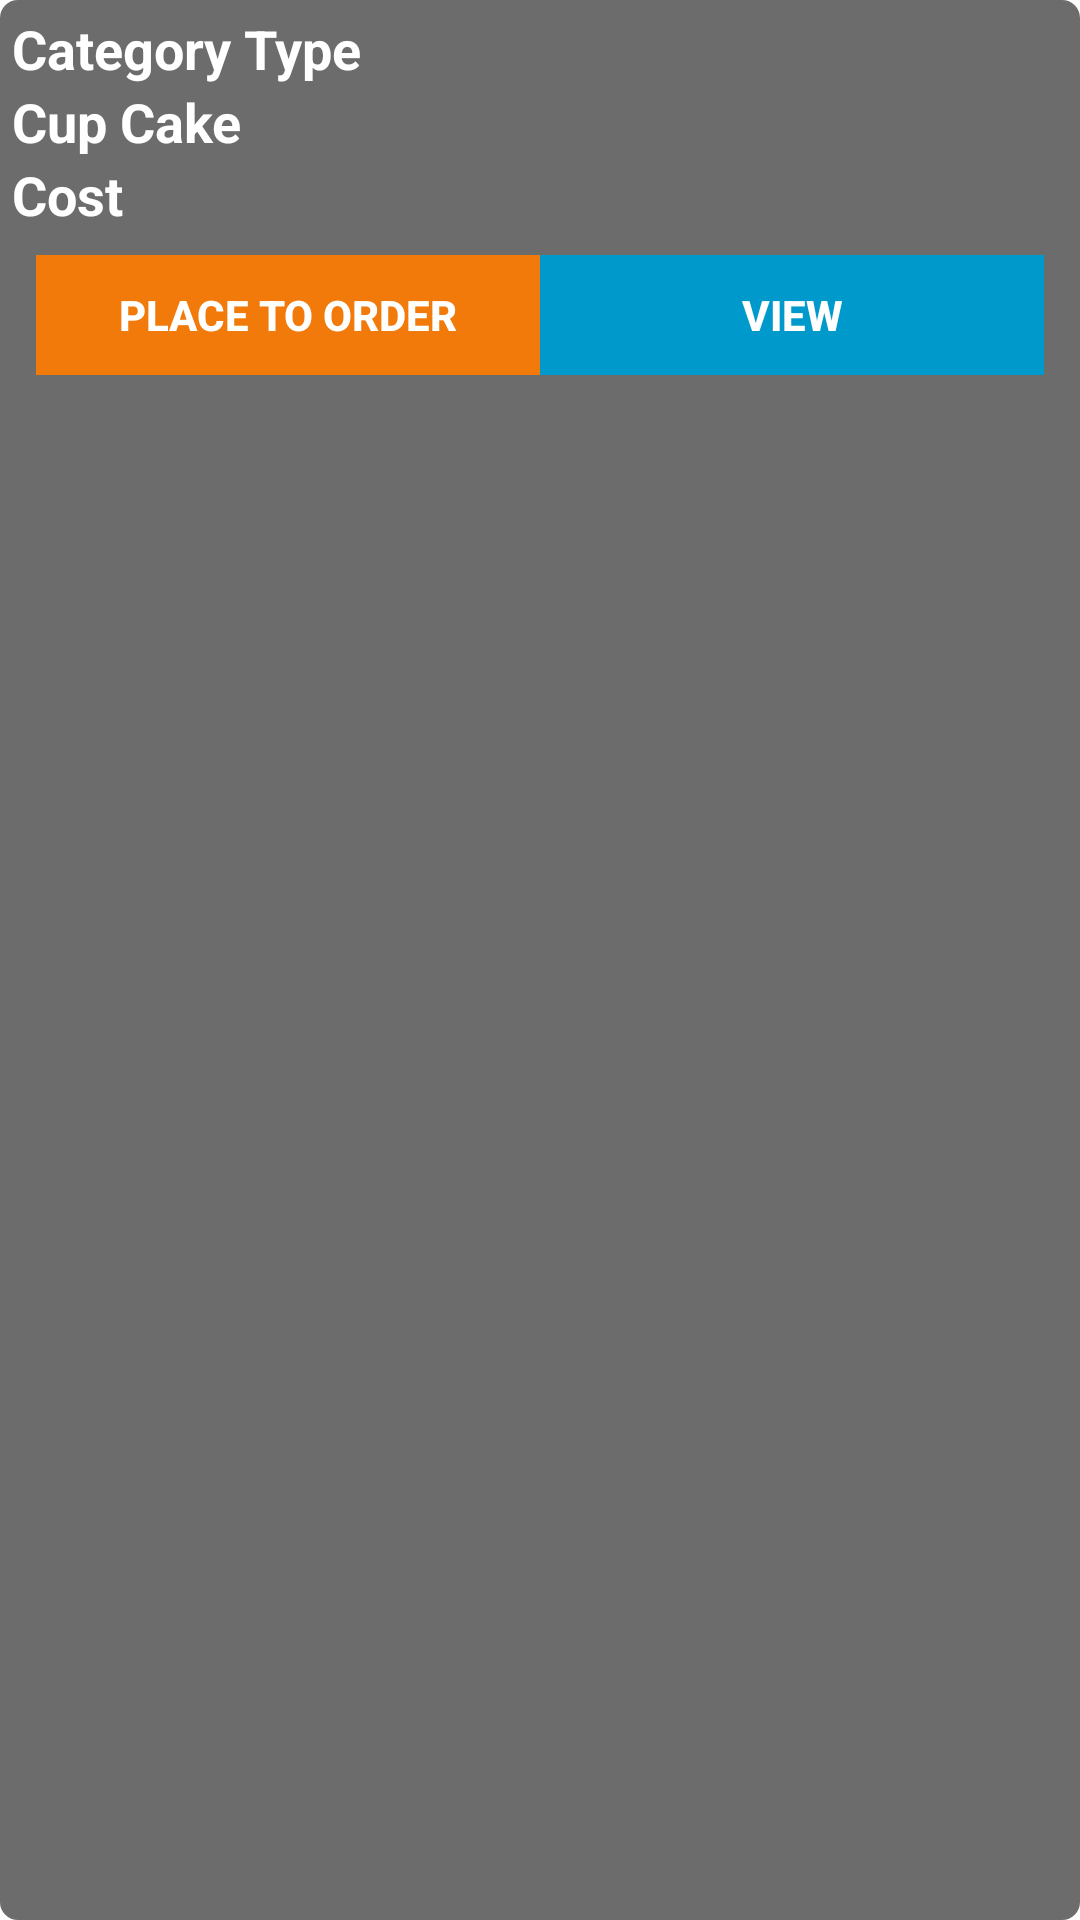

This screen was rendered from an Android layout file. Write that file and the resources it references.
<!-- AndroidManifest.xml: application theme Theme.CupCake_Factory -->
<!-- res/layout/view_category_item.xml -->
<?xml version="1.0" encoding="utf-8"?>
<LinearLayout xmlns:android="http://schemas.android.com/apk/res/android"
    android:background="@drawable/user_item_bg"
    android:padding="4sp"
    android:layout_width="match_parent"
    android:layout_margin="4sp"
    android:layout_height="wrap_content"
    android:orientation="vertical">

    <TextView
        android:id="@+id/textCategory"
        android:layout_width="match_parent"
        android:layout_height="wrap_content"
        android:textColor="@android:color/white"
        android:textStyle="bold"
        android:textSize="18sp"
        android:text="Category Type"/>

    <TextView
        android:id="@+id/textCake"
        android:layout_width="match_parent"
        android:layout_height="wrap_content"
        android:textColor="@android:color/white"
        android:textStyle="bold"
        android:textSize="18sp"
        android:text="Cup Cake"/>

    <TextView
        android:id="@+id/textCost"
        android:layout_width="match_parent"
        android:layout_height="wrap_content"
        android:textColor="@android:color/white"
        android:textStyle="bold"
        android:textSize="18sp"
        android:text="Cost"/>

    <LinearLayout
        android:layout_width="match_parent"
        android:layout_margin="4sp"
        android:padding="4sp"
        android:layout_height="wrap_content"
        android:orientation="horizontal">

        <androidx.appcompat.widget.AppCompatButton
            android:id="@+id/buttonOrder"
            android:layout_width="0dp"
            android:layout_height="40dp"
            android:layout_weight="1"
            android:background="?android:attr/colorFocusedHighlight"
            android:text="PLACE TO ORDER"
            android:textColor="@android:color/white"
            android:textStyle="bold" />

        <androidx.appcompat.widget.AppCompatButton
            android:id = "@+id/buttonView"
            android:layout_width="0dp"
            android:layout_height="40dp"
            android:layout_weight="1"
            android:background="@android:color/holo_blue_dark"
            android:text="VIEW"
            android:textStyle="bold"
            android:textColor="@android:color/white"/>

    </LinearLayout>

</LinearLayout>
<!-- resources referenced by this layout -->
<resources>
  <!-- drawable user_item_bg (drawable) -->
  <?xml version="1.0" encoding="utf-8"?>
  <shape xmlns:android="http://schemas.android.com/apk/res/android">
      <solid android:color ="#6C6C6C" />
      <corners android:radius ="6sp" />
  </shape>
  <style name="Theme.CupCake_Factory" parent="Theme.MaterialComponents.DayNight.DarkActionBar">
          
          <item name="colorPrimary">@color/purple_500</item>
          <item name="colorPrimaryVariant">@color/purple_700</item>
          <item name="colorOnPrimary">@color/white</item>
          
          <item name="colorSecondary">@color/teal_200</item>
          <item name="colorSecondaryVariant">@color/teal_700</item>
          <item name="colorOnSecondary">@color/black</item>
          
          <item name="android:statusBarColor">?attr/colorPrimaryVariant</item>
          
      </style>
  <!-- not gathered from this repository: default colours our renderer supplied (Android Studio template values) -->
  <color name="purple_500">#FF6200EE</color>
  <color name="purple_700">#FF3700B3</color>
  <color name="teal_200">#FF03DAC5</color>
  <color name="teal_700">#FF018786</color>
  <color name="black">#FF000000</color>
  <color name="white">#FFFFFFFF</color>
</resources>
